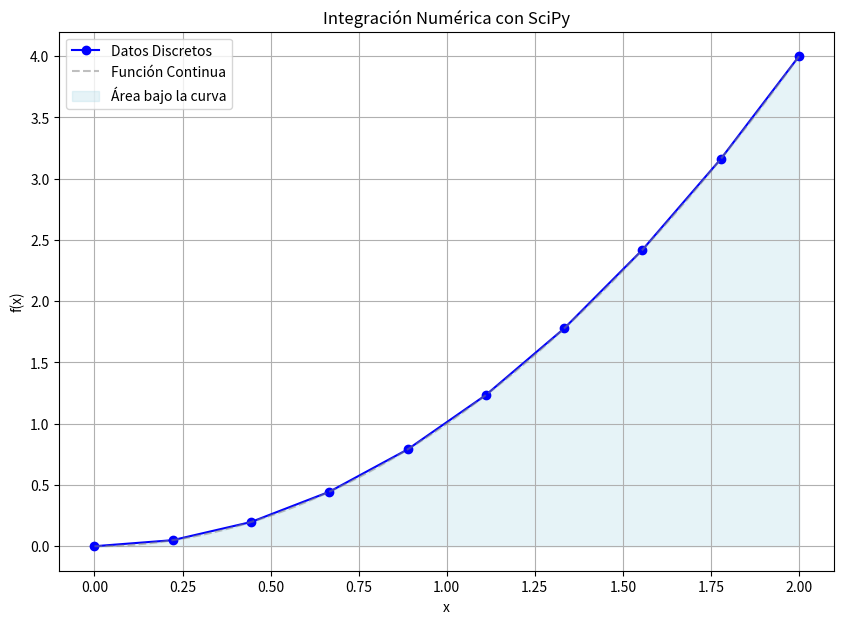

Generate this figure with matplotlib:
# -*- coding: utf-8 -*-
"""
Capítulo 5: Diferenciación e Integración Numérica
Ejercicio 4: Integración con SciPy

Aunque es fundamental entender cómo funcionan los métodos de integración
numérica (como la Regla del Trapecio o Simpson), en la práctica, para la
mayoría de las aplicaciones de ingeniería, no necesitamos implementar estos
algoritmos desde cero. Python, a través de la biblioteca SciPy (Scientific Python),
ofrece herramientas muy potentes, optimizadas y fáciles de usar para la
integración numérica.

SciPy es una colección de algoritmos y funciones matemáticas construidas
sobre NumPy. Su módulo `scipy.integrate` proporciona varias funciones para
integración, tanto para funciones definidas analíticamente como para datos discretos.

Este ejercicio te mostrará cómo usar las funciones más comunes de SciPy para
realizar integración numérica de manera eficiente y confiable.
"""

import numpy as np
import matplotlib.pyplot as plt
from scipy.integrate import quad, simpson, trapezoid # Importamos las funciones específicas

print("--- Ejercicio 4: Integración con SciPy ---")

# --- Parte 1: Definición de la Función y el Intervalo ---
# Usaremos la misma función de los ejercicios anteriores para comparar.
# Función: f(x) = x^2
# Integral analítica de x^2 entre a y b: (b^3 / 3) - (a^3 / 3)

def funcion_scipy(x):
    """
    Función de ejemplo: f(x) = x^2
    """
    return x**2

def integral_analitica_scipy(a, b):
    """
    Integral analítica de f(x) = x^2 entre a y b.
    """
    return (b**3 / 3) - (a**3 / 3)

# Definimos el intervalo de integración
a = 0.0 # Límite inferior
b = 2.0 # Límite superior

print("\n--- Parte 1: Función y Intervalo de Integración ---")
print(f"Función: f(x) = x^2")
print(f"Intervalo de integración: [{a}, {b}]")

integral_exacta = integral_analitica_scipy(a, b)
print(f"Valor de la integral exacta (analítica): {integral_exacta:.6f}")

# --- Parte 2: Integración de Funciones Definidas Analíticamente (quad) ---
# La función `quad` (de "quadrature") es la herramienta principal de SciPy
# para integrar funciones de una sola variable. Es muy precisa y adaptativa.

print("\n--- Parte 2: Integración de Funciones con `quad` ---")

# `quad` devuelve una tupla: (valor_de_la_integral, estimacion_del_error)
integral_quad, error_quad = quad(funcion_scipy, a, b)

print(f"Integral con `quad`: {integral_quad:.6f}")
print(f"Error estimado por `quad`: {error_quad:.2e}")
print(f"Error absoluto real: {abs(integral_quad - integral_exacta):.6e}")

# --- Parte 3: Integración de Datos Discretos (simpson, trapezoid) ---
# Cuando solo tenemos un conjunto de puntos (x, y) y no una función explícita.

print("\n--- Parte 3: Integración de Datos Discretos ---")

# Generamos algunos datos discretos de nuestra función
x_datos = np.linspace(a, b, 10) # 10 puntos entre a y b
y_datos = funcion_scipy(x_datos)

print("Datos x:", x_datos)
print("Datos y (f(x)):", y_datos)

# Usando `trapezoid` (equivalente a nuestra implementación de la Regla del Trapecio)
integral_trapezoid = trapezoid(y_datos, x_datos)
print(f"Integral con `trapezoid` (SciPy): {integral_trapezoid:.6f}")
print(f"Error absoluto real: {abs(integral_trapezoid - integral_exacta):.6e}")

# Usando `simpson` (equivalente a nuestra implementación de la Regla de Simpson 1/3)
# Requiere un número impar de puntos (o par de subintervalos).
# Si tenemos un número par de puntos, simpson puede usar la regla 3/8 para el último segmento.
integral_simpson = simpson(y_datos, x_datos)
print(f"Integral con `simpson` (SciPy): {integral_simpson:.6f}")
print(f"Error absoluto real: {abs(integral_simpson - integral_exacta):.6e}")

# --- Parte 4: Visualización ---

plt.figure(figsize=(10, 7))
plt.plot(x_datos, y_datos, 'o-', color='blue', label='Datos Discretos')

x_plot_cont = np.linspace(a, b, 400)
y_plot_cont = funcion_scipy(x_plot_cont)
plt.plot(x_plot_cont, y_plot_cont, color='gray', linestyle='--', alpha=0.5, label='Función Continua')

plt.fill_between(x_plot_cont, y_plot_cont, color='lightblue', alpha=0.3, label='Área bajo la curva')

plt.title('Integración Numérica con SciPy')
plt.xlabel('x')
plt.ylabel('f(x)')
plt.grid(True)
plt.legend()
plt.show()

# --- Ejemplo de Aplicación en Ingeniería Mecánica (Concepto) ---
print("\n--- Concepto de Aplicación en Ingeniería Mecánica ---")
print("El uso de `scipy.integrate` es la forma más común y recomendada de realizar")
print("integración numérica en proyectos de ingeniería. Por ejemplo, para calcular")
print("la energía total consumida por un motor a lo largo de un ciclo de operación")
print("a partir de datos de potencia vs. tiempo, o para determinar el volumen de")
print("un depósito irregular a partir de mediciones de área de sección transversal")
print("a diferentes alturas. También es crucial en el análisis de vibraciones para")
print("obtener el desplazamiento a partir de la aceleración (integrando dos veces),")
print("o en el cálculo de la cantidad de calor transferido en un proceso no estacionario.")

print("\n¡Has completado el cuarto y último ejercicio del Capítulo 5!")
print("Ahora sabes cómo usar las potentes herramientas de SciPy para la integración")
print("numérica, lo que te ahorrará mucho tiempo y esfuerzo en tus proyectos.")
print("¡Felicidades por completar el Capítulo 5: Diferenciación e Integración Numérica!")
